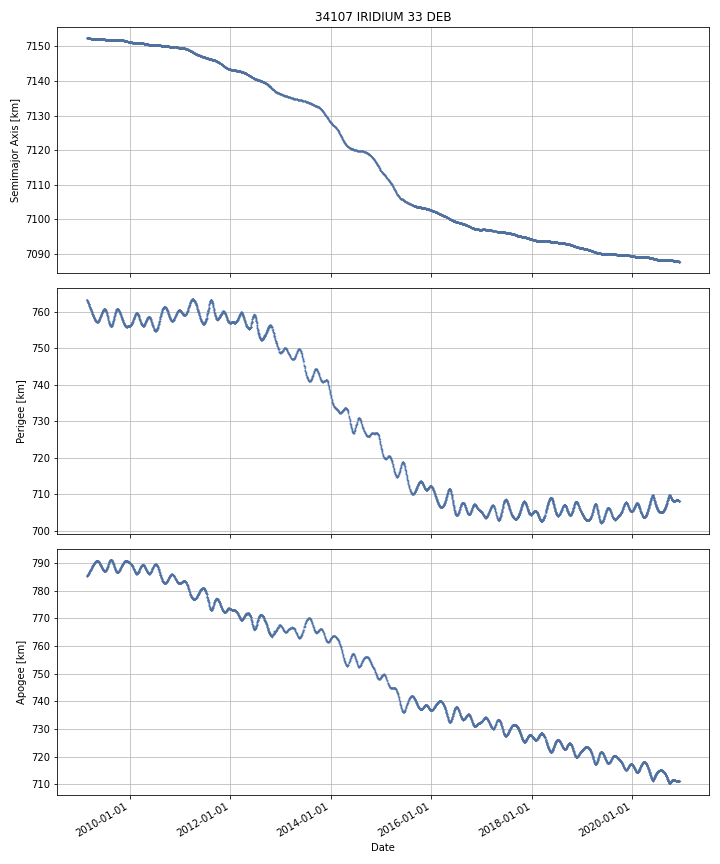

Values plotted in this chart, from the file beside it:
DATE, SEMIMAJOR_AXIS, PERIAPSIS, APOAPSIS, DOT_SEMIMAJOR_AXIS, DOT_PERIAPSIS, DOT_APOAPSIS
2009-02-24, 7152, 763.2, 785.4, , , 
2009-02-25, 7152, 763.1, 785.4, -0.009105, -0.06107, 0.04286
2009-02-26, 7152, 763.1, 785.4, -0.007644, -0.003411, -0.01188
2009-02-27, 7152, 763.1, 785.5, -0.007139, -0.06926, 0.05498
2009-02-28, 7152, 762.9, 785.6, -0.008319, -0.1166, 0.09993
2009-03-01, 7152, 762.8, 785.7, -0.007595, -0.1106, 0.09539
2009-03-02, 7152, 762.7, 785.8, -0.007415, -0.1376, 0.1228
2009-03-03, 7152, 762.6, 785.8, -0.00772, -0.06657, 0.05113
2009-03-04, 7152, 762.6, 785.9, -0.007801, -0.04832, 0.03272
2009-03-05, 7152, 762.5, 785.9, -0.006761, -0.08316, 0.06964
2009-03-06, 7152, 762.4, 786, -0.005955, -0.1032, 0.09125
2009-03-07, 7152, 762.3, 786.1, -0.005804, -0.05057, 0.03896
2009-03-08, 7152, 762.2, 786.2, -0.005509, -0.1116, 0.1006
2009-03-09, 7152, 762.1, 786.3, -0.006, -0.09562, 0.08362
2009-03-10, 7152, 762, 786.3, -0.005476, -0.08118, 0.07023
2009-03-11, 7152, 762, 786.4, -0.007176, -0.09399, 0.07963
2009-03-12, 7152, 761.8, 786.6, -0.008092, -0.1703, 0.1542
2009-03-13, 7152, 761.6, 786.7, -0.004576, -0.1419, 0.1328
2009-03-14, 7152, 761.6, 786.8, -0.0048, -0.09102, 0.08142
2009-03-15, 7152, 761.4, 786.9, -0.003837, -0.1749, 0.1672
2009-03-16, 7152, 761.2, 787.1, -0.002859, -0.1393, 0.1336
2009-03-17, 7152, 761.2, 787.1, -0.002322, -0.0621, 0.05745
2009-03-18, 7152, 761.1, 787.2, -0.003087, -0.08628, 0.08011
2009-03-19, 7152, 761, 787.3, -0.001725, -0.07283, 0.06938
2009-03-20, 7152, 761, 787.3, -0.002224, -0.03505, 0.0306
2009-03-21, 7152, 760.9, 787.4, -0.002719, -0.07436, 0.06892
2009-03-22, 7152, 760.8, 787.5, -0.002968, -0.1156, 0.1097
2009-03-23, 7152, 760.7, 787.6, -0.002716, -0.06487, 0.05944
2009-03-24, 7152, 760.6, 787.7, -0.003338, -0.1241, 0.1174
2009-03-25, 7152, 760.5, 787.8, -0.003873, -0.1047, 0.09693
2009-03-26, 7152, 760.4, 787.9, -0.003514, -0.1082, 0.1012
2009-03-27, 7152, 760.3, 788, -0.003719, -0.08752, 0.08008
2009-03-28, 7152, 760.2, 788, -0.003698, -0.09479, 0.08739
2009-03-29, 7152, 760.1, 788.1, -0.003949, -0.08923, 0.08133
2009-03-30, 7152, 760.1, 788.2, -0.004436, -0.05768, 0.0488
2009-03-31, 7152, 759.9, 788.3, -0.001948, -0.184, 0.1802
2009-04-01, 7152, 759.8, 788.5, -0.002759, -0.1159, 0.1104
2009-04-02, 7152, 759.7, 788.5, -0.003216, -0.07617, 0.06974
2009-04-03, 7152, 759.5, 788.7, -0.001035, -0.1873, 0.1853
2009-04-04, 7152, 759.4, 788.8, -0.002464, -0.1257, 0.1208
2009-04-05, 7152, 759.3, 788.9, -0.003247, -0.0496, 0.04311
2009-04-06, 7152, 759.2, 789, -0.002388, -0.1032, 0.09839
2009-04-07, 7152, 759.1, 789.1, -0.002948, -0.1289, 0.123
2009-04-08, 7152, 759, 789.1, -0.002864, -0.04778, 0.04205
2009-04-09, 7152, 759, 789.2, -0.002527, -0.05254, 0.04748
2009-04-10, 7152, 758.9, 789.3, -0.002396, -0.09477, 0.08997
2009-04-11, 7152, 758.8, 789.3, -0.002475, -0.07343, 0.06848
2009-04-12, 7152, 758.7, 789.4, -0.002227, -0.08123, 0.07678
2009-04-13, 7152, 758.7, 789.5, -0.002612, -0.0544, 0.04917
2009-04-14, 7152, 758.6, 789.6, -0.002599, -0.0889, 0.0837
2009-04-15, 7152, 758.5, 789.6, -0.002402, -0.064, 0.0592
2009-04-16, 7152, 758.4, 789.7, -0.002072, -0.08309, 0.07895
2009-04-17, 7152, 758.3, 789.8, -0.00268, -0.1075, 0.1022
2009-04-18, 7152, 758.2, 789.9, -0.002182, -0.1222, 0.1178
2009-04-19, 7152, 758.2, 789.9, -0.003227, -0.03417, 0.02771
2009-04-20, 7152, 758.1, 790, -0.002197, -0.09142, 0.08703
2009-04-21, 7152, 758, 790.1, -0.002058, -0.06716, 0.06304
2009-04-22, 7152, 758, 790.1, -0.002482, -0.05133, 0.04637
2009-04-23, 7152, 757.9, 790.3, -0.002653, -0.1225, 0.1172
2009-04-24, 7152, 757.8, 790.3, -0.001468, -0.06296, 0.06002
... 4,247 more rows
